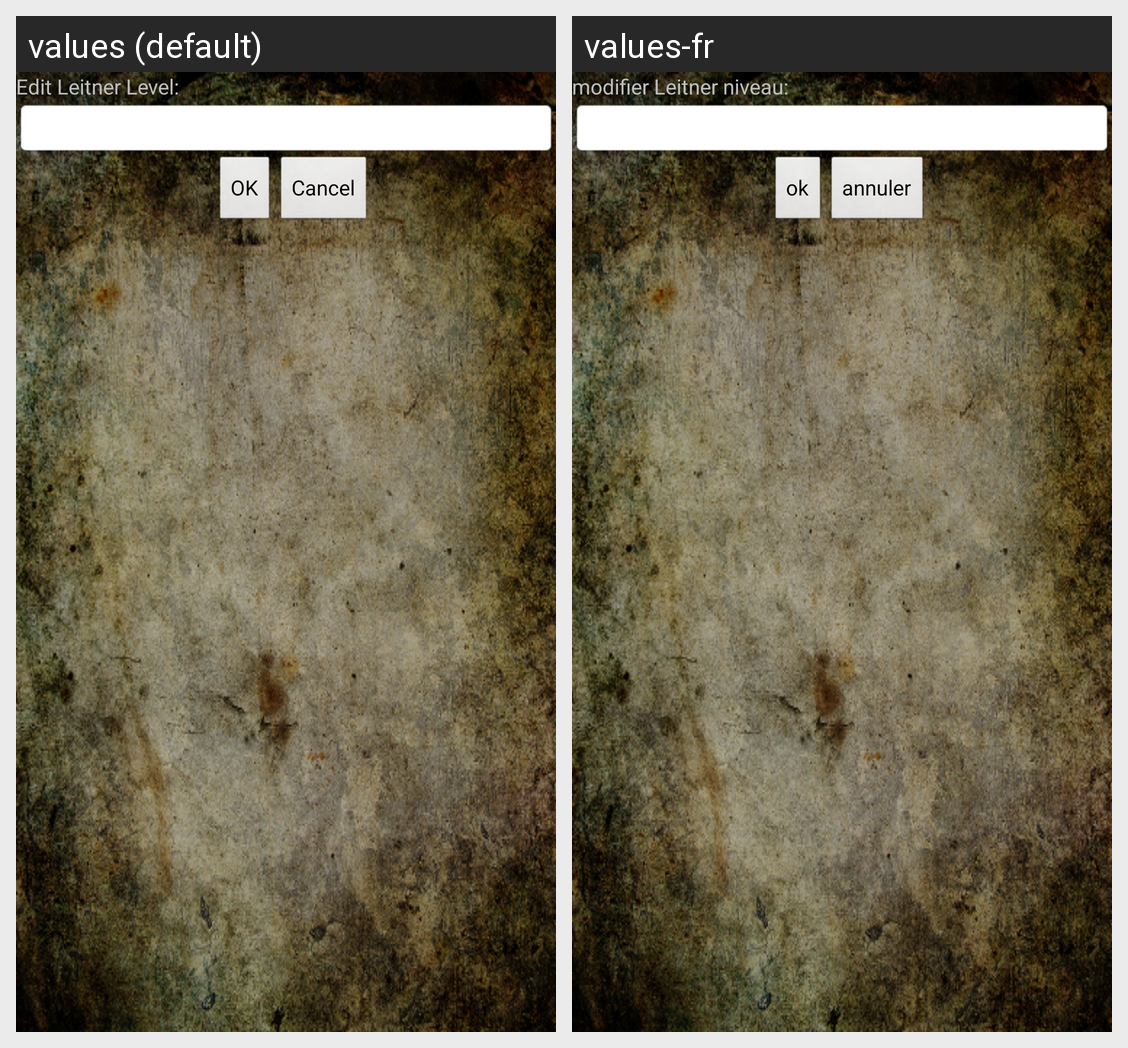

Strings drawn on this Android screen and how each of the app's shown locales translates them:
Android screen res/layout/edit_leitner_dialog.xml rendered under 2 locales, left to right: values (default), values-fr. Device: Nexus 5 (rendered at 1080×1920; each locale shown at half size, 540×960, under a caption strip naming it); theme app_theme.
Strings drawn on this screen, with the default value and each locale's value (text and hints the layout hard-codes, and strings that could not be matched under every locale, appear in the picture but are not listed):

edit_leitner_label
  values: Edit Leitner Level:
  values-fr: modifier Leitner niveau:

OK
  values: OK
  values-fr: ok

Cancel
  values: Cancel
  values-fr: annuler
